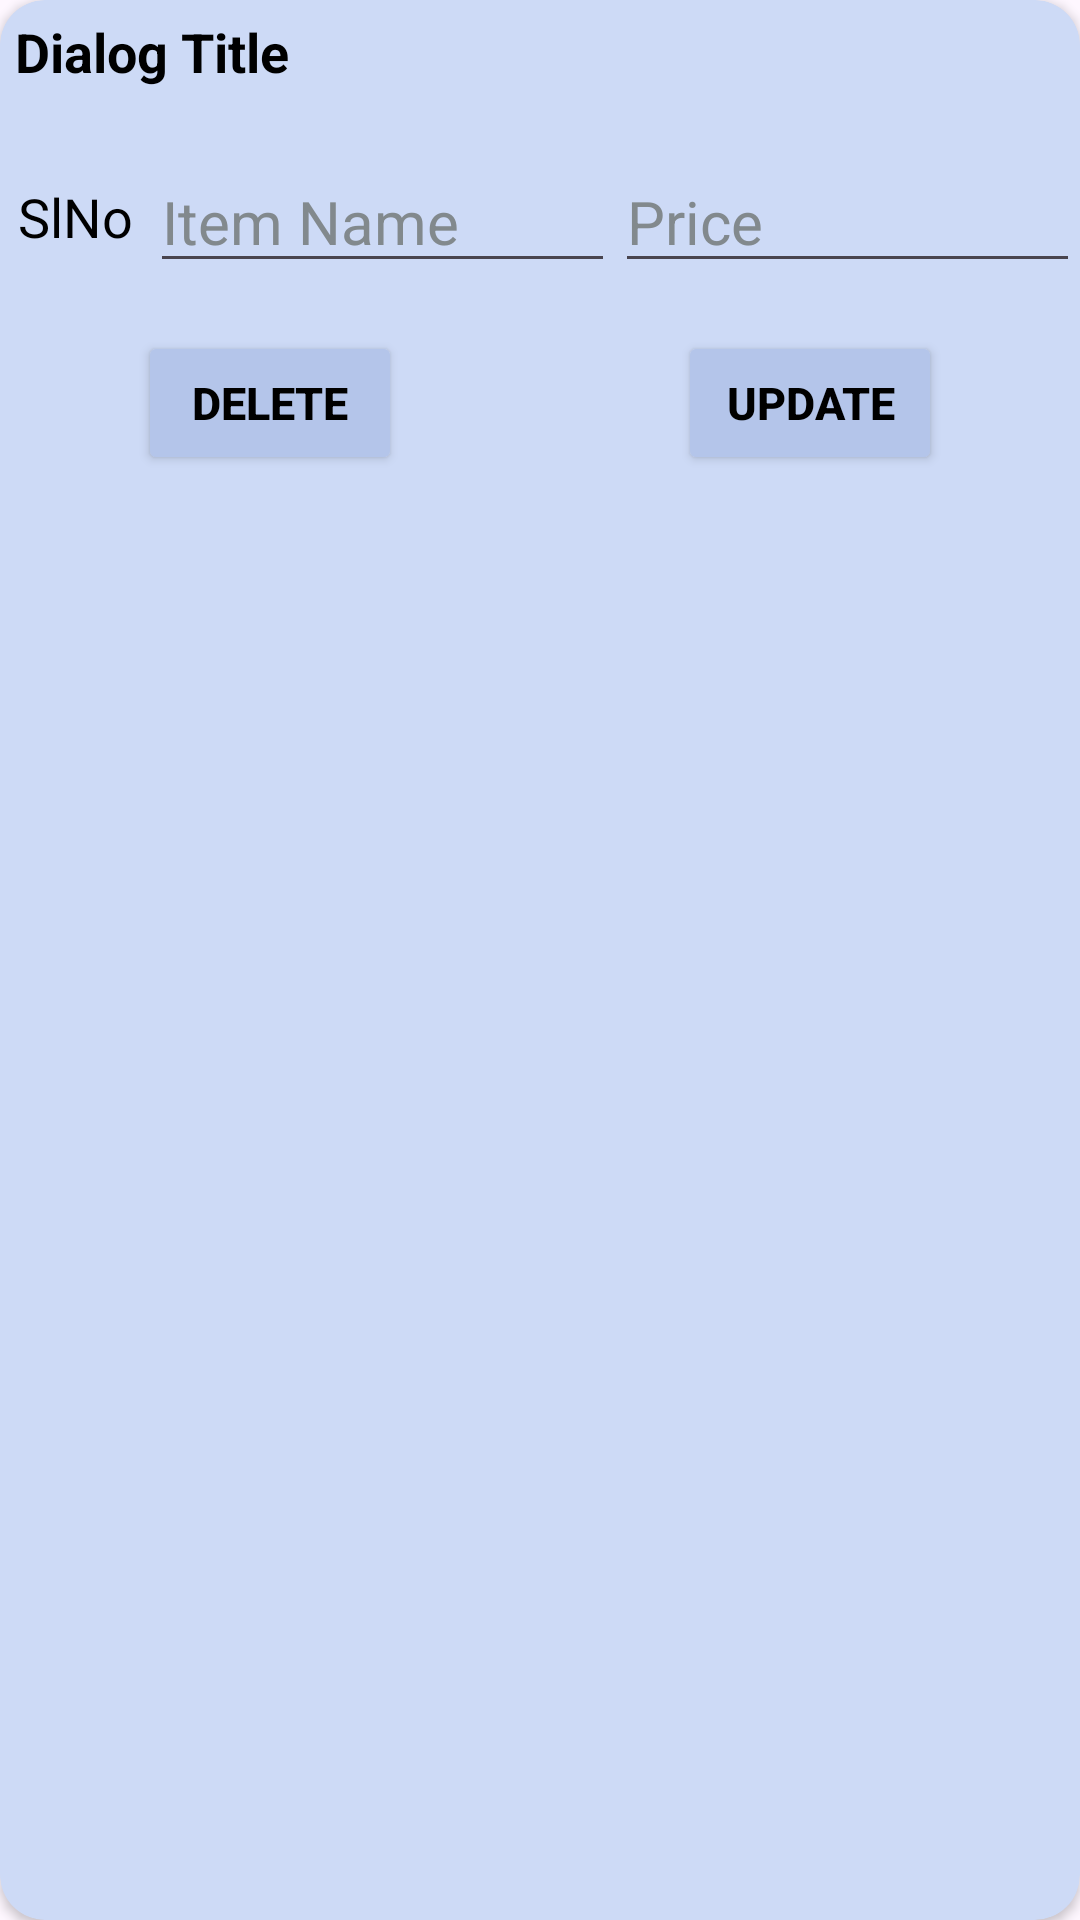

Reconstruct the res/layout file that produces this screen, plus the resources it refers to.
<!-- AndroidManifest.xml: application theme Theme.DinePal -->
<!-- res/layout/activity_edit_menu_dialog.xml -->
<?xml version="1.0" encoding="utf-8"?>
<androidx.cardview.widget.CardView xmlns:android="http://schemas.android.com/apk/res/android"
    xmlns:app="http://schemas.android.com/apk/res-auto"
    android:layout_width="match_parent"
    android:layout_height="wrap_content"
    android:background="#ffffff"
    android:orientation="vertical"
    android:padding="2dp"
    app:cardBackgroundColor="#cddaf6"
    app:cardCornerRadius="15dp">

    <LinearLayout
        android:layout_width="match_parent"
        android:layout_height="match_parent"
        android:minWidth="300dp"
        android:orientation="vertical">

        <TextView
            android:id="@+id/titleTextView"
            android:layout_width="match_parent"
            android:layout_height="wrap_content"
            android:padding="5dp"
            android:text="Dialog Title"
            android:textColor="@color/black"
            android:textSize="18sp"
            android:textStyle="bold" />

        
        <LinearLayout
            android:layout_width="match_parent"
            android:layout_height="wrap_content"
            android:layout_gravity="center_vertical"
            android:layout_marginTop="16dp"
            android:orientation="horizontal">

            <TextView
                android:id="@+id/slNoTextView"
                android:layout_width="50dp"
                android:layout_height="match_parent"
                android:layout_gravity="center_vertical"
                android:gravity="center"
                android:text="SlNo"
                android:textColor="@color/black"
                android:textSize="18sp" />

            <EditText
                android:id="@+id/itemNameEditText"
                android:layout_width="0dp"
                android:layout_height="match_parent"
                android:layout_gravity="center_vertical"
                android:layout_weight="1"
                android:hint="Item Name"
                android:imeOptions="actionDone"
                android:maxLines="1"
                android:textColor="@color/black"
                android:textColorHint="#82898d"
                android:textSize="20sp" />

            <EditText
                android:id="@+id/itemPriceEditText"
                android:layout_width="0dp"
                android:layout_height="match_parent"
                android:layout_gravity="center_vertical"
                android:layout_weight="1"
                android:hint="Price"
                android:imeOptions="actionDone"
                android:maxLines="1"
                android:textColor="@color/black"
                android:textColorHint="#82898d"
                android:textSize="20sp" />

        </LinearLayout>

        
        <LinearLayout
            android:layout_width="match_parent"
            android:layout_height="wrap_content"
            android:layout_marginTop="16dp"
            android:gravity="center">

            
            <LinearLayout
                android:layout_width="0dp"
                android:layout_height="wrap_content"
                android:layout_weight="1"
                android:gravity="center">

                <Button
                    android:id="@+id/deleteButton"
                    android:layout_width="wrap_content"
                    android:layout_height="wrap_content"
                    android:backgroundTint="#b4c5ea"
                    android:text="Delete"
                    android:textColor="@color/black"
                    android:textSize="15sp"
                    android:textStyle="bold" />

            </LinearLayout>

            
            <LinearLayout
                android:layout_width="0dp"
                android:layout_height="wrap_content"
                android:layout_weight="1"
                android:gravity="center">

                <Button
                    android:id="@+id/updateButton"
                    android:layout_width="wrap_content"
                    android:layout_height="wrap_content"
                    android:backgroundTint="#b4c5ea"
                    android:text="Update"
                    android:textColor="@color/black"
                    android:textSize="15sp"
                    android:textStyle="bold" />

            </LinearLayout>
        </LinearLayout>
    </LinearLayout>

</androidx.cardview.widget.CardView>
<!-- resources referenced by this layout -->
<resources>
  <style name="Theme.DinePal" parent="Base.Theme.DinePal" />
  <style name="Base.Theme.DinePal" parent="Theme.Material3.Light">
          
          <item name="colorPrimary">#FF000000</item>
      </style>
  <!-- not gathered from this repository: default colours our renderer supplied (Android Studio template values) -->
  <color name="black">#FF000000</color>
</resources>
